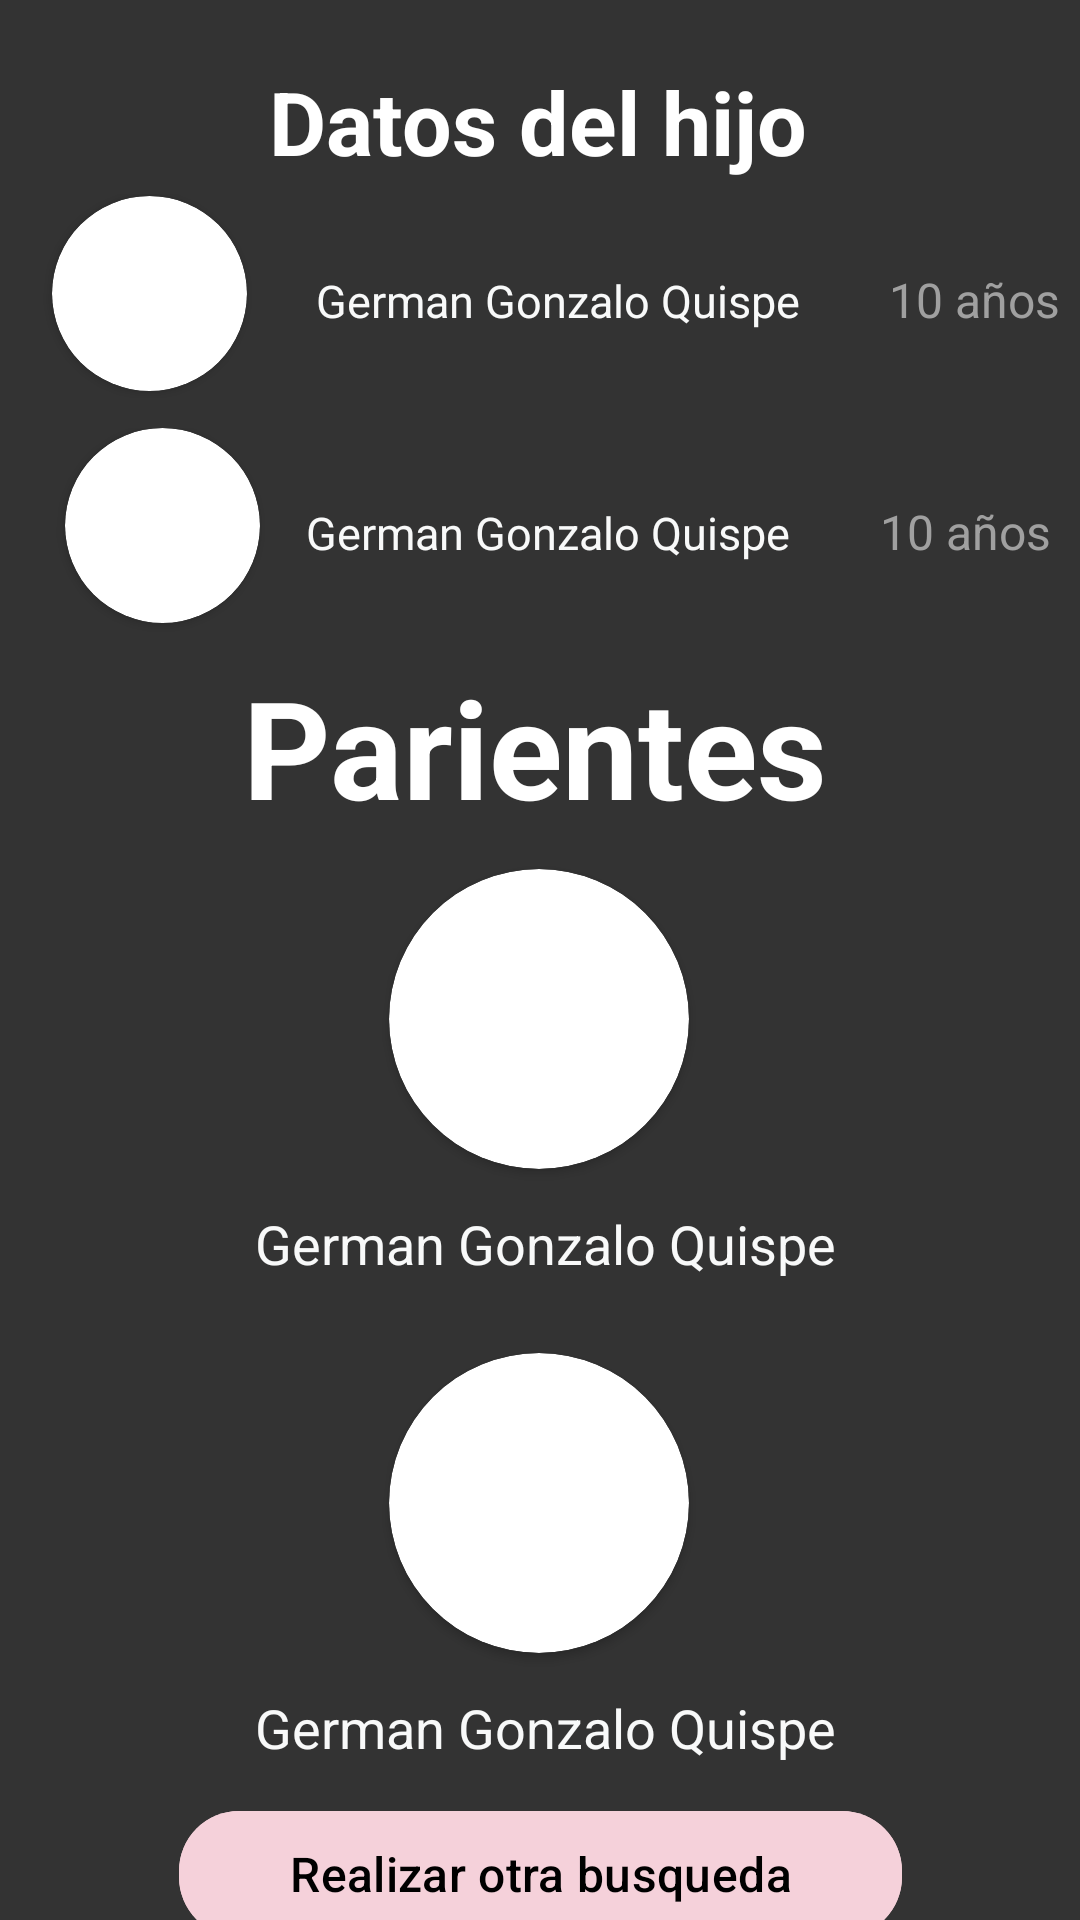

This screen was rendered from an Android layout file. Write that file and the resources it references.
<!-- AndroidManifest.xml: application theme Theme.Polomorfismo -->
<!-- res/layout/activity_hijos.xml -->
<?xml version="1.0" encoding="utf-8"?>
<androidx.constraintlayout.widget.ConstraintLayout xmlns:android="http://schemas.android.com/apk/res/android"
    xmlns:app="http://schemas.android.com/apk/res-auto"
    xmlns:tools="http://schemas.android.com/tools"
    android:layout_width="match_parent"
    android:layout_height="match_parent"
    android:background="#333333"
    tools:context=".listas.ListaHijos">


    <TextView
        android:id="@+id/textView"
        android:layout_width="260dp"
        android:layout_height="59dp"
        android:gravity="center"
        android:lineHeight="44.02px"
        android:text="Datos del hijo"
        android:textColor="#FFFFFF"
        android:textSize="29.35sp"
        android:textStyle="bold"
        app:layout_constraintBottom_toBottomOf="parent"
        app:layout_constraintEnd_toEndOf="parent"
        app:layout_constraintHorizontal_bias="0.49"
        app:layout_constraintStart_toStartOf="parent"
        app:layout_constraintTop_toTopOf="parent"
        app:layout_constraintVertical_bias="0.019" />

    <include
        android:id="@+id/include2"
        layout="@layout/datosdelhijo_hombre"
        android:layout_width="365dp"
        android:layout_height="68dp"
        app:layout_constraintBottom_toBottomOf="parent"
        app:layout_constraintEnd_toEndOf="parent"
        app:layout_constraintStart_toStartOf="parent"
        app:layout_constraintTop_toTopOf="parent"
        app:layout_constraintVertical_bias="0.113" />

    <include
        android:id="@+id/include3"
        layout="@layout/datos_hija"
        android:layout_width="365dp"
        android:layout_height="68dp"
        app:layout_constraintBottom_toBottomOf="parent"
        app:layout_constraintEnd_toEndOf="parent"
        app:layout_constraintStart_toStartOf="parent"
        app:layout_constraintTop_toBottomOf="@+id/include2"
        app:layout_constraintVertical_bias="0.023" />


    <include
        android:id="@+id/includePadre"
        layout="@layout/parientes_padre"
        android:layout_width="wrap_content"
        android:layout_height="wrap_content"
        android:layout_marginHorizontal="15dp"
        android:layout_marginBottom="32dp"
        app:layout_constraintBottom_toBottomOf="parent"
        app:layout_constraintEnd_toEndOf="parent"
        app:layout_constraintHorizontal_bias="0.496"
        app:layout_constraintStart_toStartOf="parent"
        app:layout_constraintTop_toBottomOf="@+id/textView2"
        app:layout_constraintVertical_bias="0.024" />

    <include
        android:id="@+id/includeMadre"
        layout="@layout/parientes_madre"
        android:layout_width="wrap_content"
        android:layout_height="wrap_content"
        app:layout_constraintBottom_toBottomOf="parent"
        app:layout_constraintEnd_toEndOf="parent"
        app:layout_constraintHorizontal_bias="0.496"
        app:layout_constraintStart_toStartOf="parent"
        app:layout_constraintTop_toBottomOf="@+id/includePadre"
        app:layout_constraintVertical_bias="0.083" />

    <TextView
        android:id="@+id/textView2"
        android:layout_width="245dp"
        android:layout_height="60dp"
        android:gravity="center"
        android:lineHeight="44.02px"
        android:text="Parientes"
        android:textColor="#FFFFFF"
        android:textSize="45.35sp"
        android:textStyle="bold"
        app:layout_constraintBottom_toBottomOf="parent"
        app:layout_constraintEnd_toEndOf="parent"
        app:layout_constraintHorizontal_bias="0.487"
        app:layout_constraintStart_toStartOf="parent"
        app:layout_constraintTop_toBottomOf="@+id/include3"
        app:layout_constraintVertical_bias="0.022" />

    <com.google.android.material.button.MaterialButton
        android:id="@+id/otrabusqueda"
        android:layout_width="241dp"
        android:layout_height="50dp"
        android:backgroundTint="#F5D1DA"
        android:text="Realizar otra busqueda"
        android:textColor="@color/black"
        android:textSize="16dp"
        app:cornerRadius="20dp"
        app:layout_constraintBottom_toBottomOf="parent"
        app:layout_constraintEnd_toEndOf="parent"
        app:layout_constraintStart_toStartOf="parent"
        app:layout_constraintTop_toBottomOf="@+id/includeMadre"
        app:layout_constraintVertical_bias="0.206"
        tools:ignore="MissingConstraints" />

</androidx.constraintlayout.widget.ConstraintLayout>
<!-- res/layout/datosdelhijo_hombre.xml (included above) -->
<?xml version="1.0" encoding="utf-8"?>
<androidx.constraintlayout.widget.ConstraintLayout xmlns:android="http://schemas.android.com/apk/res/android"
    xmlns:app="http://schemas.android.com/apk/res-auto"
    xmlns:tools="http://schemas.android.com/tools"
    android:layout_width="match_parent"
    android:layout_height="match_parent">

    <androidx.constraintlayout.widget.ConstraintLayout
        android:layout_width="350dp"
        android:layout_height="86dp"
        android:animateLayoutChanges="true"
        android:background="@drawable/bordes"
        android:orientation="horizontal"
        app:layout_constraintBottom_toBottomOf="parent"
        app:layout_constraintEnd_toEndOf="parent"
        app:layout_constraintHorizontal_bias="0.718"
        app:layout_constraintStart_toStartOf="parent"
        app:layout_constraintTop_toTopOf="parent"
        app:layout_constraintVertical_bias="0.475"
        tools:ignore="MissingConstraints">

        <androidx.cardview.widget.CardView
            android:layout_width="65dp"
            android:layout_height="65dp"
            android:layout_marginStart="16dp"
            android:layout_marginTop="16dp"
            android:layout_marginEnd="17dp"
            android:layout_marginBottom="20dp"
            app:cardCornerRadius="40dp"
            app:layout_constraintBottom_toBottomOf="parent"
            app:layout_constraintEnd_toStartOf="@+id/textname"
            app:layout_constraintStart_toStartOf="parent"
            app:layout_constraintTop_toTopOf="parent">

            <ImageView
                android:id="@+id/imagenview"
                android:layout_width="match_parent"
                android:layout_height="match_parent"
                app:layout_constraintEnd_toStartOf="@+id/textname"
                app:layout_constraintTop_toTopOf="parent"
                tools:ignore="MissingConstraints" />
        </androidx.cardview.widget.CardView>


        <TextView
            android:id="@+id/textname"
            android:layout_width="185dp"
            android:layout_height="35dp"
            android:gravity="center"
            android:text=" German Gonzalo Quispe"
            android:textColor="#F8F9F9"
            android:textSize="15sp"
            app:layout_constraintBottom_toBottomOf="parent"
            app:layout_constraintEnd_toEndOf="parent"
            app:layout_constraintHorizontal_bias="0.503"
            app:layout_constraintStart_toStartOf="parent"
            app:layout_constraintTop_toTopOf="parent"
            app:layout_constraintVertical_bias="0.509"
            tools:ignore="MissingConstraints" />

        <TextView
            android:id="@+id/edadHijo"
            android:layout_width="68dp"
            android:layout_height="33dp"
            android:gravity="center_vertical|center_horizontal"
            android:text="10 años"
            android:textColor="#A0A0A0"
            android:textSize="16sp"
            app:layout_constraintBottom_toBottomOf="parent"
            app:layout_constraintEnd_toEndOf="parent"
            app:layout_constraintHorizontal_bias="0.94"
            app:layout_constraintStart_toEndOf="@+id/imagenview"
            app:layout_constraintTop_toTopOf="parent"
            tools:ignore="MissingConstraints" />
    </androidx.constraintlayout.widget.ConstraintLayout>
</androidx.constraintlayout.widget.ConstraintLayout>
<!-- res/layout/datos_hija.xml (included above) -->
<?xml version="1.0" encoding="utf-8"?>
<androidx.constraintlayout.widget.ConstraintLayout xmlns:android="http://schemas.android.com/apk/res/android"
    xmlns:app="http://schemas.android.com/apk/res-auto"
    xmlns:tools="http://schemas.android.com/tools"
    android:layout_width="match_parent"
    android:layout_height="match_parent">

    <androidx.constraintlayout.widget.ConstraintLayout
        android:layout_width="350dp"
        android:layout_height="86dp"
        android:animateLayoutChanges="true"
        android:background="@drawable/bordes"
        android:orientation="horizontal"
        app:layout_constraintBottom_toBottomOf="parent"
        app:layout_constraintEnd_toEndOf="parent"
        app:layout_constraintHorizontal_bias="0.5"
        app:layout_constraintStart_toStartOf="parent"
        app:layout_constraintTop_toTopOf="parent"
        tools:ignore="MissingConstraints">

        <androidx.cardview.widget.CardView
            android:layout_width="65dp"
            android:layout_height="65dp"
            android:layout_marginStart="16dp"
            android:layout_marginTop="16dp"
            android:layout_marginEnd="2dp"
            android:layout_marginBottom="20dp"
            app:cardCornerRadius="40dp"
            app:layout_constraintBottom_toBottomOf="parent"
            app:layout_constraintEnd_toStartOf="@+id/textnameHija"
            app:layout_constraintStart_toStartOf="parent"
            app:layout_constraintTop_toTopOf="parent">

            <ImageView
                android:id="@+id/imagenview1"
                android:layout_width="match_parent"
                android:layout_height="match_parent"
                app:layout_constraintEnd_toStartOf="@+id/textname"
                app:layout_constraintTop_toTopOf="parent"
                tools:ignore="MissingConstraints" />
        </androidx.cardview.widget.CardView>

        <TextView
            android:id="@+id/textnameHija"
            android:layout_width="185dp"
            android:layout_height="35dp"
            android:gravity="center"
            android:text=" German Gonzalo Quispe"
            android:textColor="#F8F9F9"
            android:textSize="15sp"
            app:layout_constraintBottom_toBottomOf="parent"
            app:layout_constraintEnd_toEndOf="parent"
            app:layout_constraintStart_toStartOf="parent"
            app:layout_constraintTop_toTopOf="parent"
            app:layout_constraintVertical_bias="0.509"
            tools:ignore="MissingConstraints" />

        <TextView
            android:id="@+id/edadHija"
            android:layout_width="68dp"
            android:layout_height="33dp"
            android:gravity="center_vertical|center_horizontal"
            android:text="10 años"
            android:textColor="#A0A0A0"
            android:textSize="16sp"
            app:layout_constraintBottom_toBottomOf="parent"
            app:layout_constraintEnd_toEndOf="parent"
            app:layout_constraintHorizontal_bias="0.94"
            app:layout_constraintTop_toTopOf="parent"
            tools:ignore="MissingConstraints" />
    </androidx.constraintlayout.widget.ConstraintLayout>
</androidx.constraintlayout.widget.ConstraintLayout>
<!-- res/layout/parientes_padre.xml (included above) -->
<?xml version="1.0" encoding="utf-8"?>
<androidx.constraintlayout.widget.ConstraintLayout xmlns:android="http://schemas.android.com/apk/res/android"
    xmlns:app="http://schemas.android.com/apk/res-auto"
    xmlns:tools="http://schemas.android.com/tools"
    android:layout_width="match_parent"
    android:layout_height="match_parent">

    <androidx.constraintlayout.widget.ConstraintLayout
        android:layout_width="286dp"
        android:layout_height="158dp"
        android:animateLayoutChanges="true"
        android:background="@drawable/bordes"
        android:orientation="vertical"
        app:layout_constraintBottom_toBottomOf="parent"
        app:layout_constraintEnd_toEndOf="parent"
        app:layout_constraintStart_toStartOf="parent"
        app:layout_constraintTop_toTopOf="parent"
        app:layout_constraintVertical_bias="0.5"
        tools:ignore="MissingConstraints">

        <androidx.cardview.widget.CardView
            android:id="@+id/mari"
            android:layout_width="100dp"
            android:layout_height="100dp"
            android:layout_marginTop="7dp"


            android:layout_marginBottom="8dp"
            app:cardCornerRadius="50dp"
            app:layout_constraintBottom_toTopOf="@+id/textnamePero"
            app:layout_constraintEnd_toEndOf="parent"
            app:layout_constraintStart_toStartOf="parent"
            app:layout_constraintTop_toTopOf="parent">

            <ImageView
                android:id="@+id/imagenview6"
                android:layout_width="match_parent"
                android:layout_height="match_parent"
                />
        </androidx.cardview.widget.CardView>

        <TextView
            android:id="@+id/textnamePero"
            android:layout_width="match_parent"
            android:layout_height="34dp"
            android:layout_marginTop="8dp"
            android:gravity="center_vertical|center_horizontal"
            android:text=" German Gonzalo Quispe"
            android:textColor="#F8F9F9"
            android:textSize="18sp"
            app:layout_constraintEnd_toEndOf="parent"
            app:layout_constraintHorizontal_bias="0.0"
            app:layout_constraintStart_toStartOf="parent"
            app:layout_constraintTop_toBottomOf="@+id/mari"
            tools:ignore="MissingConstraints" />


    </androidx.constraintlayout.widget.ConstraintLayout>
</androidx.constraintlayout.widget.ConstraintLayout>
<!-- res/layout/parientes_madre.xml (included above) -->
<?xml version="1.0" encoding="utf-8"?>
<androidx.constraintlayout.widget.ConstraintLayout xmlns:android="http://schemas.android.com/apk/res/android"
    xmlns:app="http://schemas.android.com/apk/res-auto"
    xmlns:tools="http://schemas.android.com/tools"
    android:layout_width="match_parent"
    android:layout_height="match_parent">

    <androidx.constraintlayout.widget.ConstraintLayout
        android:layout_width="286dp"
        android:layout_height="158dp"
        android:animateLayoutChanges="true"
        android:background="@drawable/bordes"
        android:orientation="vertical"
        app:layout_constraintBottom_toBottomOf="parent"
        app:layout_constraintEnd_toEndOf="parent"
        app:layout_constraintStart_toStartOf="parent"
        app:layout_constraintTop_toTopOf="parent"
        app:layout_constraintVertical_bias="0.5"
        tools:ignore="MissingConstraints">

        <androidx.cardview.widget.CardView
            android:id="@+id/mari"
            android:layout_width="100dp"
            android:layout_height="100dp"
            android:layout_marginTop="7dp"


            app:cardCornerRadius="50dp"
            app:layout_constraintBottom_toTopOf="@+id/textnameMadre"
            app:layout_constraintEnd_toEndOf="parent"
            app:layout_constraintStart_toStartOf="parent"
            app:layout_constraintTop_toTopOf="parent">

            <ImageView
                android:id="@+id/imagenviewMadre"
                android:layout_width="match_parent"
                android:layout_height="match_parent"


                />
        </androidx.cardview.widget.CardView>

        <TextView
            android:id="@+id/textnameMadre"
            android:layout_width="match_parent"
            android:layout_height="34dp"
            android:layout_marginTop="8dp"
            android:gravity="center_vertical|center_horizontal"
            android:text=" German Gonzalo Quispe"
            android:textColor="#F8F9F9"
            android:textSize="18sp"
            app:layout_constraintEnd_toEndOf="parent"
            app:layout_constraintHorizontal_bias="0.0"
            app:layout_constraintStart_toStartOf="parent"
            app:layout_constraintTop_toBottomOf="@+id/mari"
            tools:ignore="MissingConstraints" />


    </androidx.constraintlayout.widget.ConstraintLayout>
</androidx.constraintlayout.widget.ConstraintLayout>
<!-- resources referenced by this layout -->
<resources>
  <color name="black">#FF000000</color>
  <style name="Theme.Polomorfismo" parent="Base.Theme.Polomorfismo" />
  <style name="Base.Theme.Polomorfismo" parent="Theme.Material3.DayNight.NoActionBar">
          
          
      </style>
</resources>
